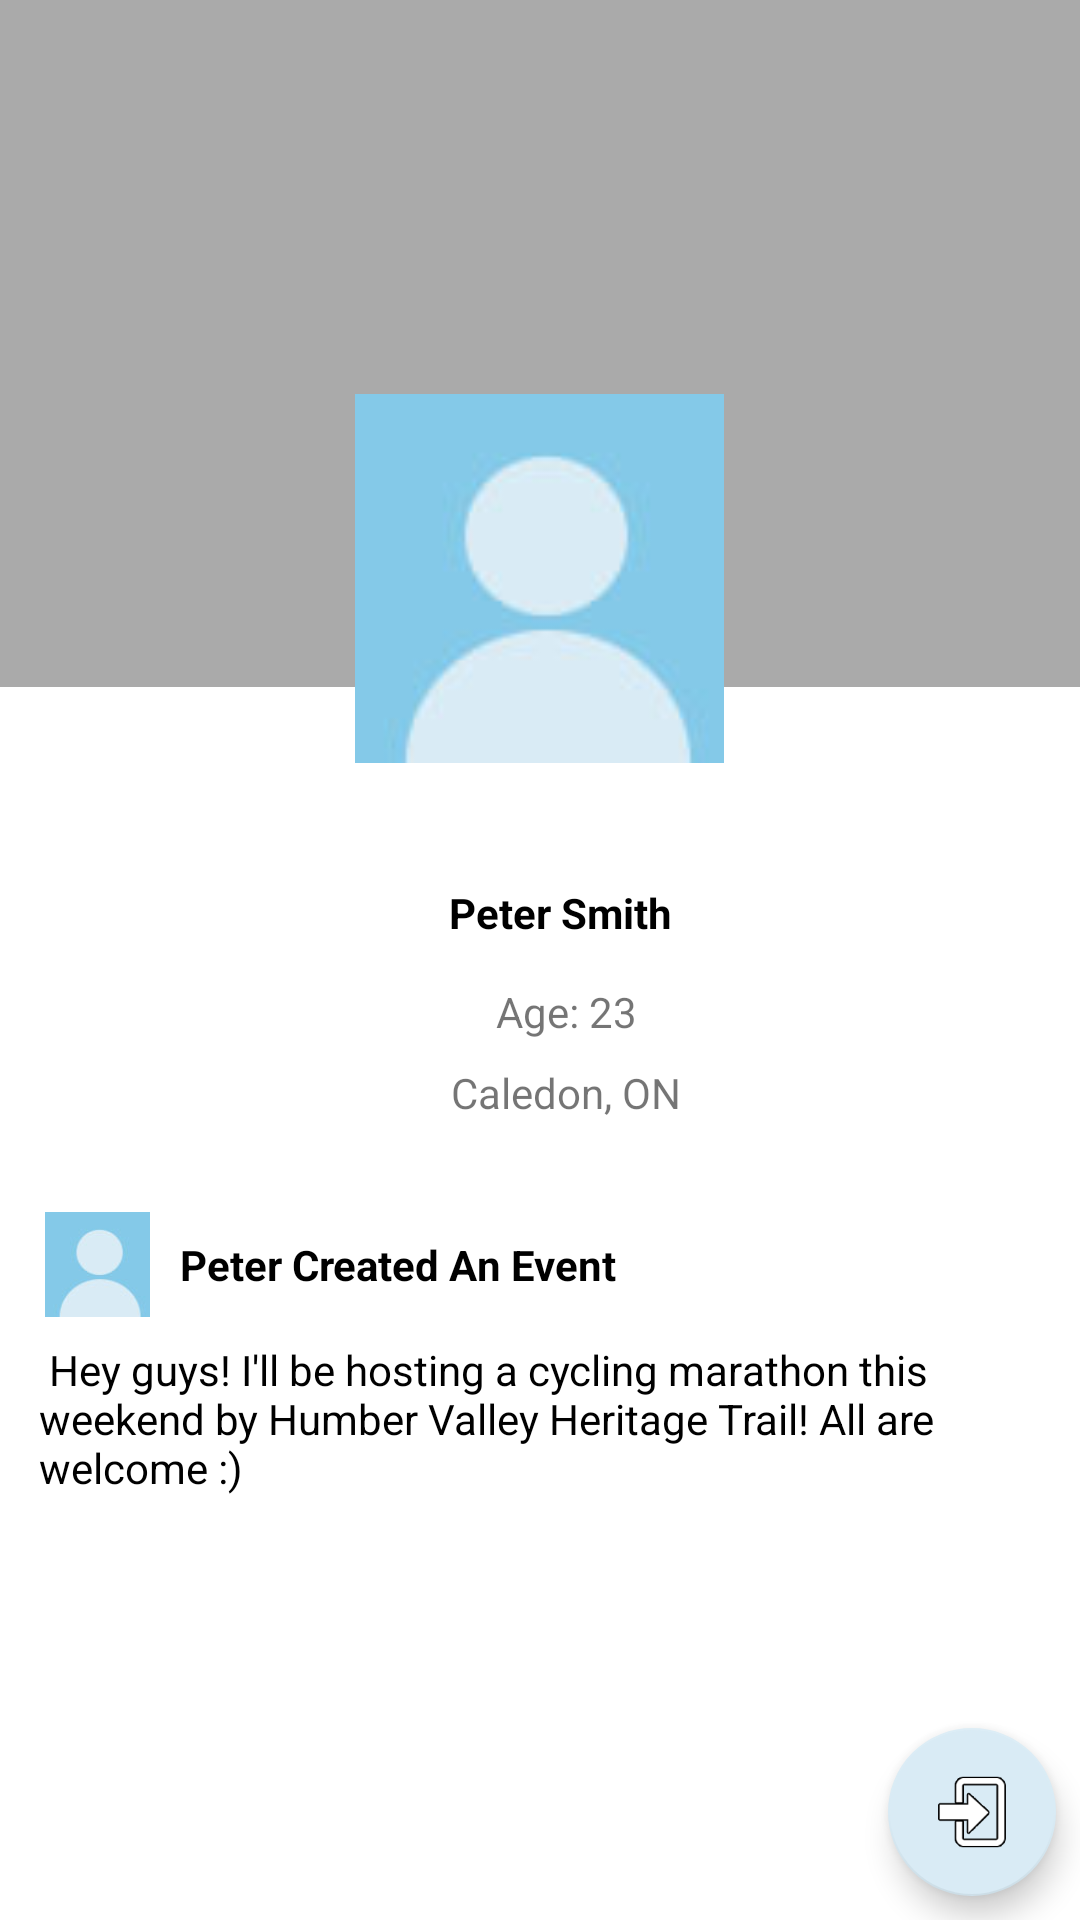

Here is an Android app screen rendered from its layout file. Give the layout XML and the strings, colors and styles it references.
<!-- AndroidManifest.xml: application theme AppTheme -->
<!-- res/layout/activity_profile_page.xml -->
<?xml version="1.0" encoding="utf-8"?>

<android.support.constraint.ConstraintLayout xmlns:android="http://schemas.android.com/apk/res/android"
    xmlns:app="http://schemas.android.com/apk/res-auto"
    xmlns:tools="http://schemas.android.com/tools"
    android:id="@+id/constraintLayout"
    android:layout_width="match_parent"
    android:layout_height="match_parent"
    android:background="@android:color/background_light"
    tools:context=".ProfilePage">

    <android.support.design.widget.FloatingActionButton
        android:id="@+id/LogoutButto"
        android:layout_width="wrap_content"
        android:layout_height="wrap_content"
        android:layout_marginStart="8dp"
        android:layout_marginLeft="8dp"
        android:layout_marginTop="8dp"
        android:layout_marginEnd="8dp"
        android:layout_marginRight="8dp"
        android:layout_marginBottom="8dp"
        app:layout_constraintBottom_toBottomOf="parent"
        app:layout_constraintEnd_toEndOf="parent"
        app:layout_constraintHorizontal_bias="1.0"
        app:layout_constraintStart_toStartOf="parent"
        app:layout_constraintTop_toBottomOf="@+id/cardView"
        app:layout_constraintVertical_bias="1.0"
        app:srcCompat="@drawable/log_out" />

    <ImageView
        android:id="@+id/imageView"
        android:layout_width="411dp"
        android:layout_height="229dp"
        android:layout_marginBottom="8dp"
        app:layout_anchorGravity="top|center"
        app:layout_constraintBottom_toBottomOf="@+id/imageView2"
        app:layout_constraintEnd_toEndOf="parent"
        app:layout_constraintHorizontal_bias="0.0"
        app:layout_constraintStart_toStartOf="parent"
        app:layout_constraintTop_toTopOf="parent"
        app:layout_constraintVertical_bias="0.0"
        app:srcCompat="@android:color/darker_gray" />

    <ImageView
        android:id="@+id/imageView2"
        android:layout_width="124dp"
        android:layout_height="123dp"
        android:layout_marginStart="8dp"
        android:layout_marginLeft="8dp"
        android:layout_marginEnd="8dp"
        android:layout_marginRight="8dp"
        android:layout_marginBottom="180dp"
        android:background="@drawable/circular_image"
        app:layout_anchor="@+id/imageView"
        app:layout_anchorGravity="bottom|center"
        app:layout_constraintBottom_toBottomOf="parent"
        app:layout_constraintEnd_toEndOf="parent"
        app:layout_constraintHorizontal_bias="0.498"
        app:layout_constraintStart_toStartOf="parent"
        app:layout_constraintTop_toTopOf="parent"
        app:layout_constraintVertical_bias="0.39"
        app:srcCompat="@drawable/nodp"
        tools:srcCompat="@drawable/nodp" />

    <android.support.constraint.ConstraintLayout
        android:id="@+id/cardView"
        android:layout_width="392dp"
        android:layout_height="91dp"
        android:layout_marginStart="8dp"
        android:layout_marginLeft="8dp"
        android:layout_marginTop="8dp"
        android:layout_marginEnd="8dp"
        android:layout_marginRight="8dp"
        android:layout_marginBottom="8dp"
        app:layout_anchorGravity="left|center"
        app:layout_constraintBottom_toBottomOf="parent"
        app:layout_constraintEnd_toEndOf="parent"
        app:layout_constraintHorizontal_bias="0.333"
        app:layout_constraintStart_toStartOf="parent"
        app:layout_constraintTop_toBottomOf="@+id/imageView"
        app:layout_constraintVertical_bias="0.19">

        <TextView
            android:id="@+id/textView"
            android:layout_width="78dp"
            android:layout_height="25dp"
            android:text="Peter Smith"
            android:textColor="@android:color/background_dark"
            android:textStyle="bold"
            android:typeface="normal"
            app:layout_constraintEnd_toEndOf="parent"
            app:layout_constraintStart_toStartOf="parent"
            app:layout_constraintTop_toTopOf="parent"
            tools:ignore="NotSibling" />

        <TextView
            android:id="@+id/textView2"
            android:layout_width="wrap_content"
            android:layout_height="wrap_content"
            android:layout_marginStart="8dp"
            android:layout_marginLeft="8dp"
            android:layout_marginTop="8dp"
            android:layout_marginEnd="8dp"
            android:layout_marginRight="8dp"
            android:layout_marginBottom="8dp"
            android:text="Age: 23"
            app:layout_constraintBottom_toBottomOf="parent"
            app:layout_constraintEnd_toEndOf="parent"
            app:layout_constraintStart_toStartOf="parent"
            app:layout_constraintTop_toBottomOf="@+id/textView"
            app:layout_constraintVertical_bias="0.0" />

        <TextView
            android:id="@+id/textView3"
            android:layout_width="wrap_content"
            android:layout_height="wrap_content"
            android:layout_marginStart="8dp"
            android:layout_marginLeft="8dp"
            android:layout_marginTop="8dp"
            android:layout_marginEnd="8dp"
            android:layout_marginRight="8dp"
            android:layout_marginBottom="8dp"
            android:text="Caledon, ON"
            app:layout_constraintBottom_toBottomOf="parent"
            app:layout_constraintEnd_toEndOf="parent"
            app:layout_constraintStart_toStartOf="parent"
            app:layout_constraintTop_toBottomOf="@+id/textView2"
            app:layout_constraintVertical_bias="0.0" />

    </android.support.constraint.ConstraintLayout>

    <android.support.constraint.ConstraintLayout
        android:id="@+id/cardView2"
        android:layout_width="350dp"
        android:layout_height="207dp"
        android:layout_marginStart="8dp"
        android:layout_marginLeft="8dp"
        android:layout_marginTop="8dp"
        android:layout_marginEnd="8dp"
        android:layout_marginRight="8dp"
        android:layout_marginBottom="8dp"
        app:layout_constraintBottom_toBottomOf="parent"
        app:layout_constraintEnd_toEndOf="parent"
        app:layout_constraintStart_toStartOf="parent"
        app:layout_constraintTop_toBottomOf="@+id/cardView"
        app:layout_constraintVertical_bias="0.06999999">

        <ImageView
            android:id="@+id/imageView3"
            android:layout_width="39dp"
            android:layout_height="35dp"
            android:layout_marginStart="8dp"
            android:layout_marginLeft="8dp"
            android:layout_marginTop="8dp"
            android:layout_marginEnd="8dp"
            android:layout_marginRight="8dp"
            android:layout_marginBottom="180dp"
            android:background="@drawable/circular_image"
            app:layout_anchor="@+id/imageView"
            app:layout_anchorGravity="bottom|center"
            app:layout_constraintBottom_toBottomOf="parent"
            app:layout_constraintEnd_toEndOf="parent"
            app:layout_constraintHorizontal_bias="0.0"
            app:layout_constraintStart_toStartOf="parent"
            app:layout_constraintTop_toTopOf="parent"
            app:layout_constraintVertical_bias="0.0"
            app:srcCompat="@drawable/nodp"
            tools:srcCompat="@drawable/nodp" />

        <TextView
            android:id="@+id/textView4"
            android:layout_width="155dp"
            android:layout_height="20dp"
            android:layout_marginStart="8dp"
            android:layout_marginLeft="8dp"
            android:layout_marginTop="8dp"
            android:layout_marginEnd="8dp"
            android:layout_marginRight="8dp"
            android:layout_marginBottom="8dp"
            android:text="Peter Created An Event"
            android:textColor="@android:color/background_dark"
            android:textStyle="bold"
            app:layout_constraintBottom_toBottomOf="parent"
            app:layout_constraintEnd_toEndOf="parent"
            app:layout_constraintHorizontal_bias="0.0"
            app:layout_constraintStart_toEndOf="@+id/imageView3"
            app:layout_constraintTop_toTopOf="parent"
            app:layout_constraintVertical_bias="0.046" />

        <TextView
            android:id="@+id/textView5"
            android:layout_width="332dp"
            android:layout_height="63dp"
            android:layout_marginStart="8dp"
            android:layout_marginLeft="8dp"
            android:layout_marginTop="8dp"
            android:layout_marginBottom="8dp"
            android:text=" Hey guys! I'll be hosting a cycling marathon this weekend by Humber Valley Heritage Trail! All are welcome :)"
            android:textColor="@android:color/black"
            app:layout_constraintBottom_toBottomOf="parent"
            app:layout_constraintEnd_toEndOf="parent"
            app:layout_constraintHorizontal_bias="0.0"
            app:layout_constraintStart_toStartOf="parent"
            app:layout_constraintTop_toBottomOf="@+id/imageView3"
            app:layout_constraintVertical_bias="0.0" />

        <ImageView
            android:id="@+id/imageView4"
            android:layout_width="328dp"
            android:layout_height="79dp"
            android:layout_marginStart="8dp"
            android:layout_marginLeft="8dp"
            android:layout_marginTop="8dp"
            android:layout_marginEnd="8dp"
            android:layout_marginRight="8dp"
            android:layout_marginBottom="8dp"
            app:layout_constraintBottom_toBottomOf="parent"
            app:layout_constraintEnd_toEndOf="parent"
            app:layout_constraintStart_toStartOf="parent"
            app:layout_constraintTop_toBottomOf="@+id/textView5"
            app:srcCompat="@drawable/map" />
    </android.support.constraint.ConstraintLayout>

</android.support.constraint.ConstraintLayout>
<!-- resources referenced by this layout -->
<resources>
  <!-- drawable circular_image (drawable) -->
  <?xml version="1.0" encoding="utf-8"?>
      <shape xmlns:android="http://schemas.android.com/apk/res/android" android:shape="rectangle">
          <corners
              android:bottomRightRadius="360dp"
              android:bottomLeftRadius="360dp"
              android:topLeftRadius="360dp"
              android:topRightRadius="360dp"/>
      </shape>
  <!-- drawable log_out: png bitmap (drawable, 4945 bytes) -->
  <!-- drawable nodp: jpg bitmap (drawable, 9534 bytes) -->
  <style name="AppTheme" parent="Theme.AppCompat.Light.DarkActionBar">
          
          <item name="colorPrimary">#d9ebf5</item>
          <item name="colorPrimaryDark">#d9ebf5</item>
          <item name="colorAccent">#d9ebf5</item>
      </style>
</resources>
